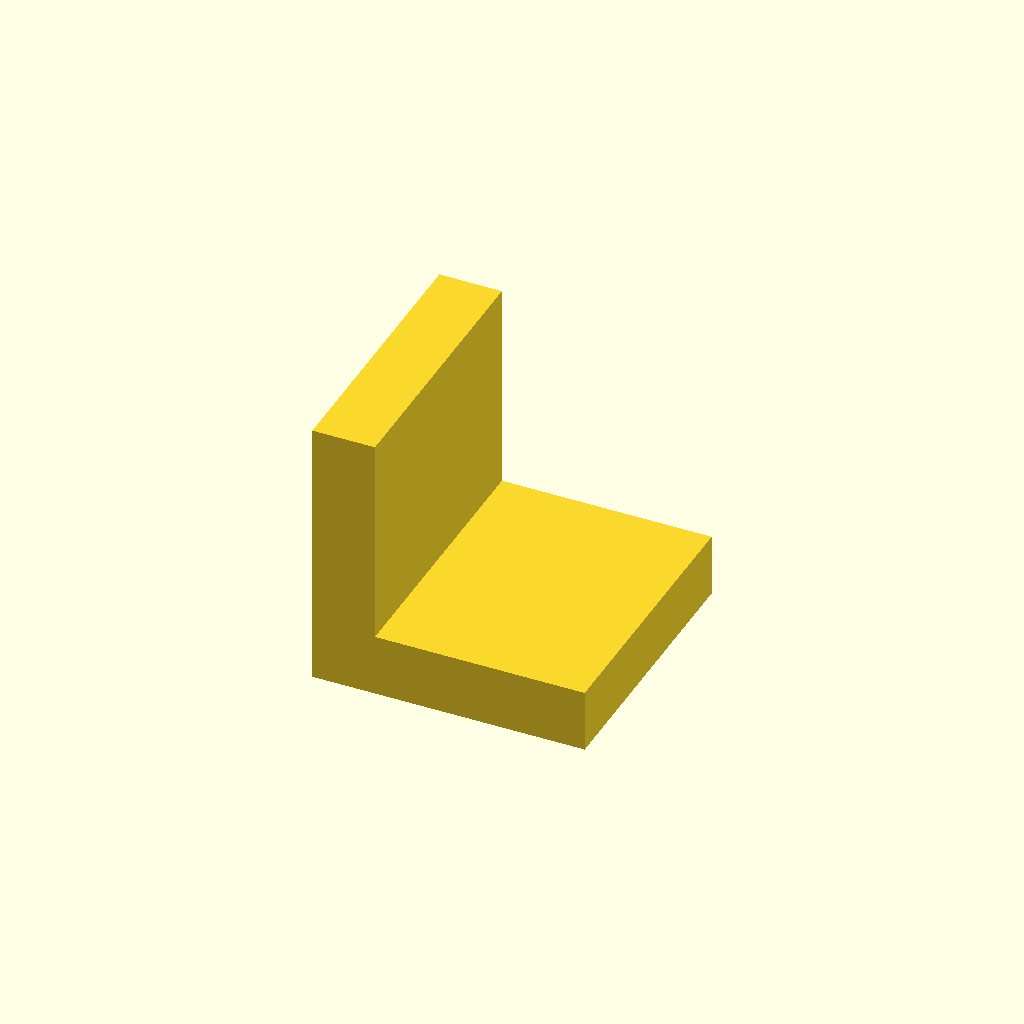
Cell 1: the model at its default parameters.
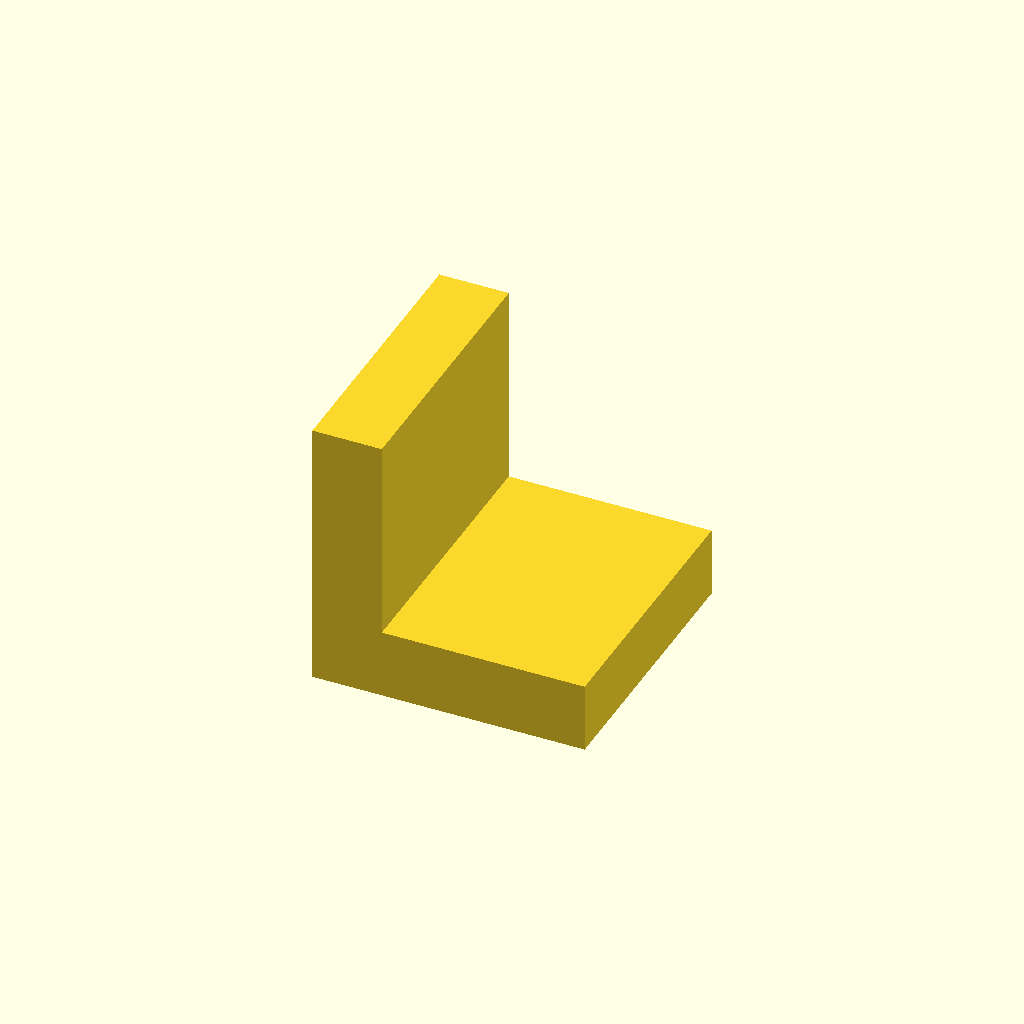
Cell 2 — skin set to 2, the other parameters unchanged.
All cells are drawn from one camera (rotation 55°, 0°, 25°, orthographic, colour scheme Cornfield), so only the parameter changes between them.
Source of the model, scad/l_bracket.scad:
// A 5 x 5 LEGO L bracket (the user, 2026-11-04): two legs, each one unit
// thick with a full 5 x 5 grid of pin holes, meeting at a right angle. From
// outside each leg looks like a 5 x 5 plate of holes.
//
// The holes run the whole unit (a 2L pin goes all the way in, its far half
// standing out of the outer face), and a 1 mm skin on the inside, outside the
// unit, covers them over, so the inside faces are flat. The holes run 0.3
// past the unit so a pin's tip doesn't bottom on the skin.
//
// The corner row is in both legs. Its cells alternate (the user: "on the edge
// you do the thing where you alternate holes"): cells 0, 2, 4 up through the
// base's outer face, 1 and 3 in through the wall's. They are blind, one unit
// deep, so they stop short of the other leg's holes.
//
// Coordinates: the cell grid's outer corner at the origin, the corner edge
// along y. The base lies on z = 0 ... 8 over x, y = 0 ... 40; the wall stands
// on x = 0 ... 8 over y, z = 0 ... 40. Outer faces sit pd_edge in from the
// cells, as in Part Designer.
// Prints on the base's outer face: the base's holes vertical (their skin
// bridges 5 mm), the wall's horizontal.

include <lego.scad>

/* [Show] */
// "bracket" in place, "pins" (2L pins in a few holes, for the viewer),
// "print" (on the bed, base's outer face down), "print_x2" (two side by side)
part = "bracket";
$fn = 32;

/* [Bracket] */
unit = pd_unit;           // 8
cells = 5;                // each leg 5 x 5
skin = 1;                 // the inside skin over the holes, beyond the unit
tip_room = 0.3;           // the holes run this far past the unit: a pushed-in pin's tip, the skin's sag
side = cells * unit;      // 40: the cells
lo = pd_edge;             // outer faces, 0.2 in from the cells
hi = side - pd_edge;      // 39.8: the far edges
thick = unit + tip_room + skin;   // 9.3: each leg, cell edge to inside face
hole = unit - pd_edge + tip_room;   // 8.1: every hole, outer face to the skin
cell = [for (i = [0 : cells - 1]) unit / 2 + i * unit];   // 4, 12 ... 36
function up_cell(j) = j % 2 == 0;   // corner row: up through the base, else in through the wall

echo(bracket = [hi - lo, hi - lo, hi - lo], legs = thick - lo, hole = hole, skin = skin);
assert(up_cell(0) && up_cell(cells - 1), "both ends of the corner row open on the base");
assert(cell[1] - pd_cb_r > unit, "the next row's holes clear the corner row's");
assert(cell[1] - pd_pin_r > unit + tip_room, "corner holes stop short of the next row's");

// pd_blind_pin_hole runs along +z from its face at z = 0, counterbore and
// taper at that face only; these turn it.
module hole_z(x, y) translate([x, y, lo]) pd_blind_pin_hole(hole, taper = true);           // base, from below
module hole_x(y, z) translate([lo, y, z]) rotate([0, 90, 0]) pd_blind_pin_hole(hole, taper = false);   // wall, from outside

module bracket() difference() {
    union() {
        translate([lo, lo, lo]) cube([hi - lo, hi - lo, thick - lo]);   // base
        translate([lo, lo, lo]) cube([thick - lo, hi - lo, hi - lo]);   // wall
    }
    for (j = [0 : cells - 1]) {
        y = cell[j];
        for (i = [1 : cells - 1]) { hole_z(cell[i], y); hole_x(y, cell[i]); }   // the fields
        if (up_cell(j)) hole_z(cell[0], y); else hole_x(y, cell[0]);           // the corner row
    }
}

// A 2L friction pin (16 long) centred on a mating plane at the origin, along +z.
module pin_2l() color("dimgray") {
    translate([0, 0, -8]) cylinder(d = 4.8, h = 16);
    translate([0, 0, -0.4]) cylinder(d = 6.2, h = 0.8);
}
// A few pins pushed in from outside, their collars at the outer faces.
module pins() {
    for (p = [[12, 12], [28, 28], [cell[0], cell[0]]]) translate([p[0], p[1], 0]) pin_2l();
    for (p = [[20, 20], [cell[1], cell[0]]]) translate([0, p[0], p[1]]) rotate([0, 90, 0]) pin_2l();
}

if (part == "bracket") bracket();
else if (part == "pins") pins();
else if (part == "print") translate([-side / 2, -side / 2, -lo]) bracket();
else if (part == "print_x2") for (k = [0, 1]) translate([-side / 2 + k * (side + 10), -side / 2, -lo]) bracket();
Customizer parameters (derived from the source; name, type, default, range or options):
part: string, default "bracket"
cells: number, default 5
skin: number, default 1
tip_room: number, default 0.3
